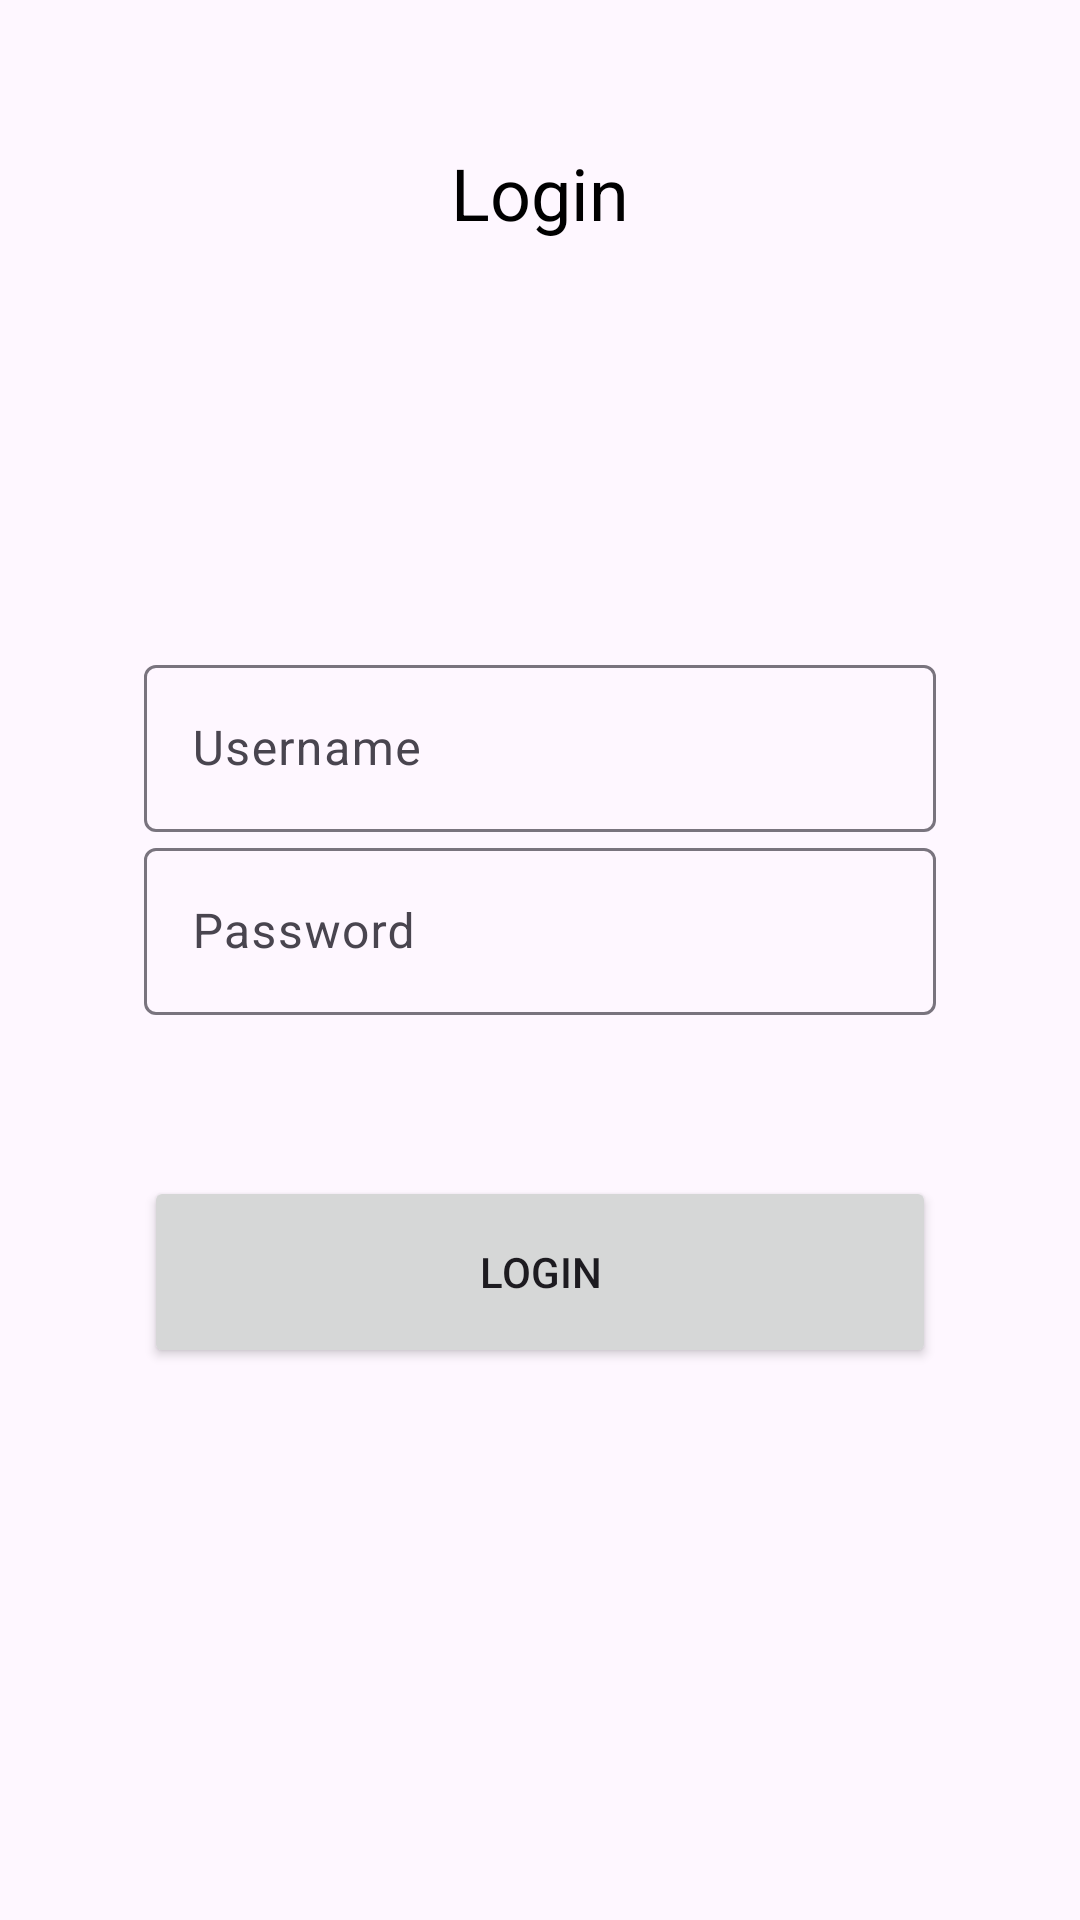

The Android layout XML behind this screen, and the referenced resources:
<!-- AndroidManifest.xml: application theme Theme.Ananas -->
<!-- res/layout/activity_login.xml -->
<?xml version="1.0" encoding="utf-8"?>
<androidx.constraintlayout.widget.ConstraintLayout xmlns:android="http://schemas.android.com/apk/res/android"
    xmlns:app="http://schemas.android.com/apk/res-auto"
    xmlns:tools="http://schemas.android.com/tools"
    android:layout_width="match_parent"
    android:layout_height="match_parent"
    android:padding="48dp"
    tools:context=".activities.account.login.LoginActivity">

    <TextView
        android:id="@+id/title"
        style="@style/Text.Title"
        android:layout_width="match_parent"
        android:layout_height="wrap_content"
        android:gravity="center_horizontal"
        android:text="@string/login"
        app:layout_constraintTop_toTopOf="parent" />


    <LinearLayout
        android:layout_width="match_parent"
        android:layout_height="wrap_content"
        android:gravity="end"
        android:orientation="vertical"
        app:layout_constraintBottom_toBottomOf="parent"
        app:layout_constraintTop_toBottomOf="@id/title">


        <com.google.android.material.textfield.TextInputLayout
            android:layout_width="match_parent"
            android:layout_height="wrap_content">

            <com.google.android.material.textfield.TextInputEditText
                android:id="@+id/usernameInput"
                android:layout_width="match_parent"
                android:layout_height="wrap_content"
                android:hint="@string/username" />

        </com.google.android.material.textfield.TextInputLayout>

        <com.google.android.material.textfield.TextInputLayout
            android:layout_width="match_parent"
            android:layout_height="wrap_content">

            <com.google.android.material.textfield.TextInputEditText
                android:inputType="textPassword"
                android:id="@+id/passwordInput"
                android:layout_width="match_parent"
                android:layout_height="wrap_content"
                android:hint="@string/password" />

        </com.google.android.material.textfield.TextInputLayout>

        <TextView
            android:id="@+id/errorText"
            style="@style/Text.Error"
            android:layout_marginTop="8dp"
            android:layout_marginHorizontal="8dp"
            android:layout_width="match_parent"
            android:layout_height="wrap_content" />

        <androidx.constraintlayout.widget.ConstraintLayout
            android:layout_width="match_parent"
            android:layout_height="wrap_content">

            <Button
                android:id="@+id/loginButton"
                style="@style/Button.Primary"
                android:layout_width="match_parent"
                android:layout_marginTop="24dp"
                android:text="@string/login"
                app:layout_constraintBottom_toBottomOf="parent"
                app:layout_constraintRight_toRightOf="parent"
                app:layout_constraintTop_toTopOf="parent" />


        </androidx.constraintlayout.widget.ConstraintLayout>


    </LinearLayout>

</androidx.constraintlayout.widget.ConstraintLayout>
<!-- resources referenced by this layout -->
<resources>
  <string name="login">Login</string>
  <string name="password">Password</string>
  <string name="username">Username</string>
  <style name="Button.Primary" parent="Widget.AppCompat.Button">
  
          <item name="android:layout_height">64dp</item>
  
      </style>
  <style name="Text.Error" parent="Widget.AppCompat.TextView">
          <item name="android:textColor">@color/red</item>
          <item name="android:textSize">16sp</item>
      </style>
  <style name="Text.Title" parent="Widget.AppCompat.TextView">
  
          <item name="android:textColor">@color/black</item>
  
          <item name="android:textSize">24sp</item>
  
      </style>
  <style name="Theme.Ananas" parent="Base.Theme.Ananas" />
  <color name="red">#FF2E1F</color>
  <color name="black">#FF000000</color>
  <style name="Base.Theme.Ananas" parent="Theme.Material3.DayNight.NoActionBar">
          <item name="colorPrimary">@color/yellow</item>
      </style>
  <color name="yellow">#FFD300</color>
</resources>
